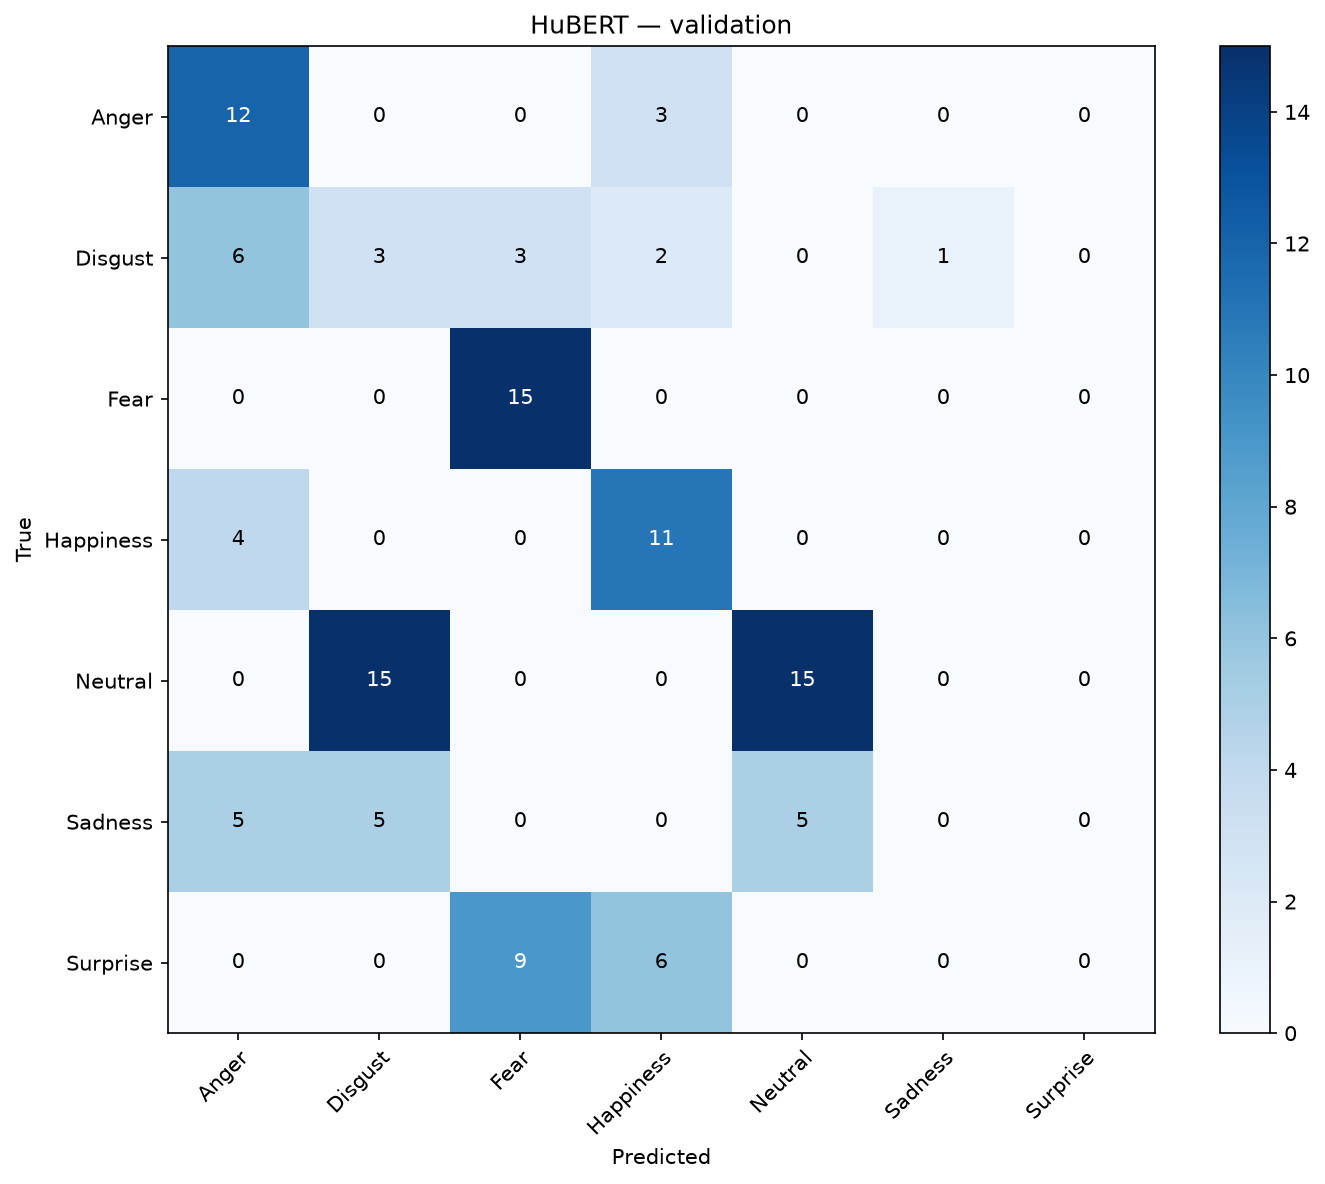

The file beside this chart, header and first rows:
, Anger, Disgust, Fear, Happiness, Neutral, Sadness, Surprise
Anger, 12, 0, 0, 3, 0, 0, 0
Disgust, 6, 3, 3, 2, 0, 1, 0
Fear, 0, 0, 15, 0, 0, 0, 0
Happiness, 4, 0, 0, 11, 0, 0, 0
Neutral, 0, 15, 0, 0, 15, 0, 0
Sadness, 5, 5, 0, 0, 5, 0, 0
Surprise, 0, 0, 9, 6, 0, 0, 0
